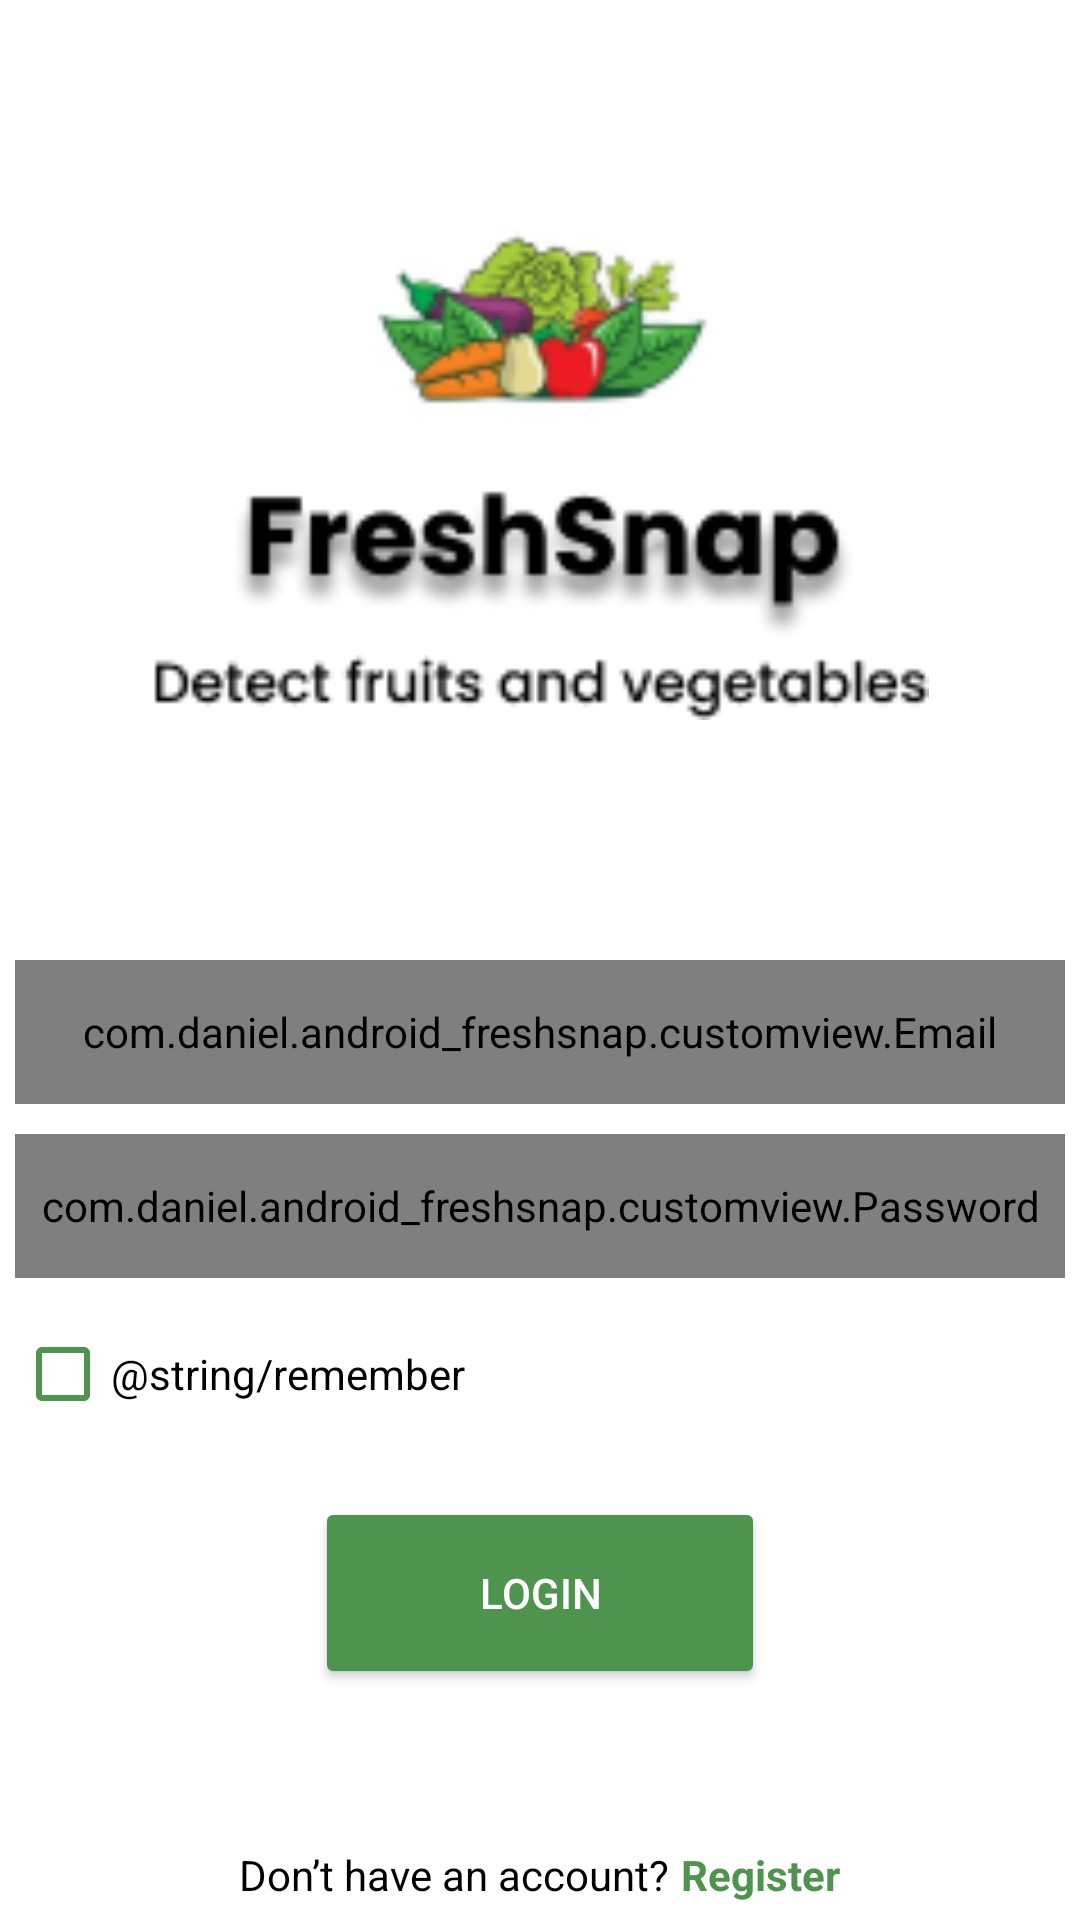

Write the Android layout XML for this screen, with the resource values it uses.
<!-- AndroidManifest.xml: application theme Theme.AndroidFreshsnap -->
<!-- res/layout/activity_login.xml -->
<?xml version="1.0" encoding="utf-8"?>
<androidx.constraintlayout.widget.ConstraintLayout xmlns:android="http://schemas.android.com/apk/res/android"
    xmlns:app="http://schemas.android.com/apk/res-auto"
    xmlns:tools="http://schemas.android.com/tools"
    android:layout_width="match_parent"
    android:layout_height="match_parent"
    tools:context=".ui.LoginActivity">

    <ImageView
        android:id="@+id/imageView"
        android:layout_width="320dp"
        android:layout_height="200dp"
        android:layout_marginTop="40dp"
        app:layout_constraintEnd_toEndOf="parent"
        app:layout_constraintStart_toStartOf="parent"
        app:layout_constraintTop_toTopOf="parent"
        android:src="@drawable/login"/>

    <com.daniel.android_freshsnap.customview.Email
        android:id="@+id/edt_email"
        android:layout_width="350dp"
        android:layout_height="48dp"
        android:layout_marginStart="32dp"
        android:layout_marginTop="80dp"
        android:layout_marginEnd="32dp"
        android:background="@drawable/corners_outline"
        android:drawableStart="@drawable/ic_email"
        android:drawablePadding="8dp"
        android:paddingHorizontal="8dp"
        android:paddingVertical="8dp"
        app:layout_constraintEnd_toEndOf="@id/imageView"
        app:layout_constraintStart_toStartOf="@id/imageView"
        app:layout_constraintTop_toBottomOf="@id/imageView" />

    <com.daniel.android_freshsnap.customview.Password
        android:id="@+id/edt_password"
        android:layout_width="350dp"
        android:layout_height="48dp"
        android:layout_marginStart="32dp"
        android:layout_marginTop="10dp"
        android:layout_marginEnd="32dp"
        android:background="@drawable/corners_outline"
        android:drawableStart="@drawable/ic_lock"
        android:drawablePadding="8dp"
        android:paddingHorizontal="8dp"
        android:paddingVertical="8dp"
        android:inputType="textPassword"
        app:layout_constraintEnd_toEndOf="@id/edt_email"
        app:layout_constraintStart_toStartOf="@id/edt_email"
        app:layout_constraintTop_toBottomOf="@id/edt_email" />

    <CheckBox
        android:id="@+id/check"
        android:layout_width="wrap_content"
        android:layout_height="wrap_content"
        android:layout_marginTop="8dp"
        android:text="@string/remember"
        android:buttonTint="@color/green_primary"
        app:layout_constraintStart_toStartOf="@+id/edt_password"
        app:layout_constraintTop_toBottomOf="@+id/edt_password" />

    <Button
        android:id="@+id/btn_login"
        android:layout_width="150dp"
        android:layout_height="64dp"
        android:textColor="@color/white"
        android:layout_marginTop="73dp"
        android:backgroundTint="@color/green_primary"
        android:text="@string/login"
        app:layout_constraintStart_toStartOf="parent"
        app:layout_constraintEnd_toEndOf="parent"
        app:layout_constraintTop_toBottomOf="@id/edt_password"/>

    <LinearLayout
        android:id="@+id/linearLayout"
        android:layout_width="match_parent"
        android:layout_height="wrap_content"
        android:gravity="center"
        android:orientation="horizontal"
        app:layout_constraintBottom_toBottomOf="parent"
        app:layout_constraintStart_toStartOf="parent"
        app:layout_constraintTop_toBottomOf="@id/btn_login"
        app:layout_constraintVertical_bias="0.903">

        <TextView
            android:id="@+id/textBottom"
            android:layout_width="wrap_content"
            android:layout_height="wrap_content"
            android:text="@string/tv_regist"
            android:textColor="@color/black"
            android:textSize="14sp" />

        <TextView
            android:id="@+id/textRegister"
            android:layout_width="wrap_content"
            android:layout_height="wrap_content"
            android:layout_marginStart="4dp"
            android:text="@string/register"
            android:textColor="@color/green_primary"
            android:textSize="14sp"
            android:textStyle="bold" />
    </LinearLayout>

    <ProgressBar
        android:id="@+id/progressBar"
        style="?android:attr/progressBarStyle"
        android:layout_width="wrap_content"
        android:layout_height="wrap_content"

        android:visibility="gone"
        app:layout_constraintBottom_toTopOf="@+id/linearLayout"
        app:layout_constraintEnd_toEndOf="parent"
        app:layout_constraintStart_toStartOf="parent"
        app:layout_constraintTop_toTopOf="@+id/edt_email"
        tools:visibility="visible" />


</androidx.constraintlayout.widget.ConstraintLayout>
<!-- resources referenced by this layout -->
<resources>
  <color name="black">#FF000000</color>
  <color name="green_primary">#4E944F</color>
  <color name="white">#FFFFFFFF</color>
  <!-- drawable corners_outline (drawable) -->
  <?xml version="1.0" encoding="utf-8"?>
  <shape xmlns:android="http://schemas.android.com/apk/res/android"
      android:shape="rectangle"
      >
  
      <stroke
          android:color="@color/green_primary"
          android:width="2dp" />
  
      <corners
          android:radius="5dp"/>
  
  </shape>
  <!-- drawable ic_email (drawable) -->
  <vector android:height="24dp" android:tint="#4E944F"
      android:viewportHeight="24" android:viewportWidth="24"
      android:width="24dp" xmlns:android="http://schemas.android.com/apk/res/android">
      <path android:fillColor="@android:color/white" android:pathData="M20,4L4,4c-1.1,0 -1.99,0.9 -1.99,2L2,18c0,1.1 0.9,2 2,2h16c1.1,0 2,-0.9 2,-2L22,6c0,-1.1 -0.9,-2 -2,-2zM20,8l-8,5 -8,-5L4,6l8,5 8,-5v2z"/>
  </vector>
  <!-- drawable ic_lock (drawable) -->
  <vector android:height="24dp" android:tint="#4E944F"
      android:viewportHeight="24" android:viewportWidth="24"
      android:width="24dp" xmlns:android="http://schemas.android.com/apk/res/android">
      <path android:fillColor="@android:color/white" android:pathData="M18,8h-1L17,6c0,-2.76 -2.24,-5 -5,-5S7,3.24 7,6v2L6,8c-1.1,0 -2,0.9 -2,2v10c0,1.1 0.9,2 2,2h12c1.1,0 2,-0.9 2,-2L20,10c0,-1.1 -0.9,-2 -2,-2zM12,17c-1.1,0 -2,-0.9 -2,-2s0.9,-2 2,-2 2,0.9 2,2 -0.9,2 -2,2zM15.1,8L8.9,8L8.9,6c0,-1.71 1.39,-3.1 3.1,-3.1 1.71,0 3.1,1.39 3.1,3.1v2z"/>
  </vector>
  <!-- drawable login: png bitmap (drawable, 15770 bytes) -->
  <string name="login">Login</string>
  <string name="register">Register</string>
  <string name="tv_regist">Don’t have an account?</string>
  <style name="Theme.AndroidFreshsnap" parent="Theme.MaterialComponents.DayNight.DarkActionBar">
          
          <item name="colorPrimary">@color/purple_500</item>
          <item name="colorPrimaryVariant">@color/purple_700</item>
          <item name="colorOnPrimary">@color/white</item>
          
          <item name="colorSecondary">@color/teal_200</item>
          <item name="colorSecondaryVariant">@color/teal_700</item>
          <item name="colorOnSecondary">@color/black</item>
          
          <item name="android:statusBarColor" tools:targetApi="l">?attr/colorPrimaryVariant</item>
          
      </style>
  <color name="purple_500">#FF6200EE</color>
  <color name="purple_700">#FF3700B3</color>
  <color name="teal_200">#FF03DAC5</color>
  <color name="teal_700">#FF018786</color>
</resources>
